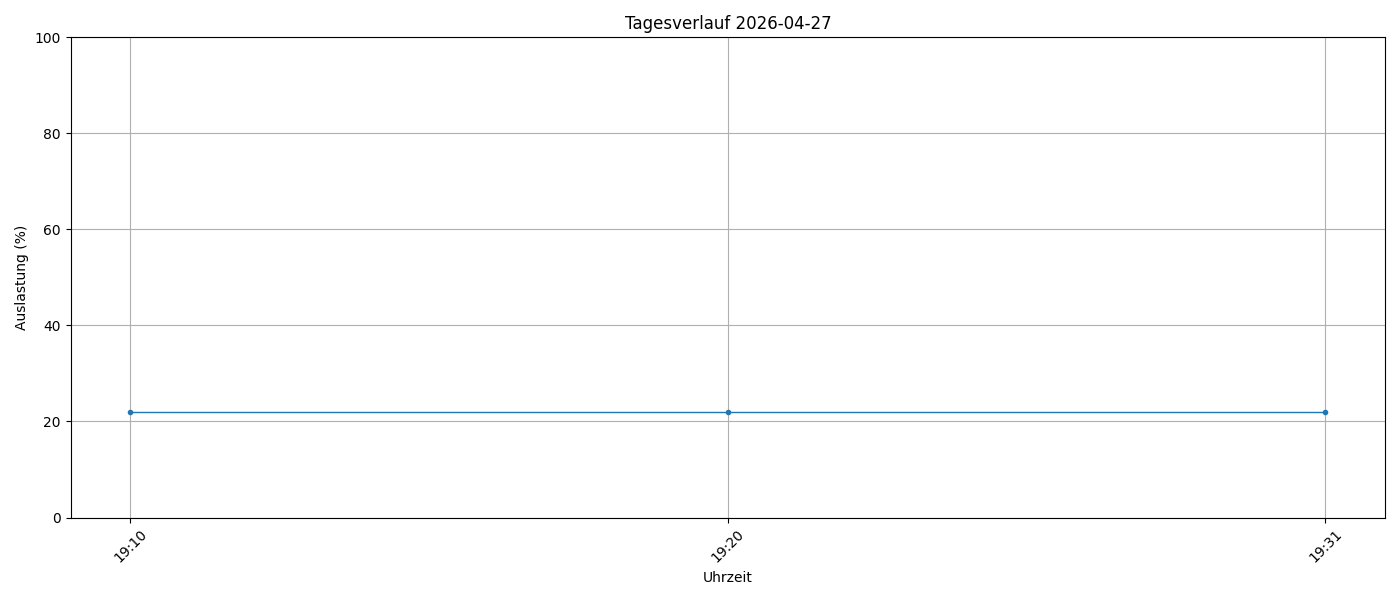

Data behind this chart, as committed beside it:
timestamp, load_percent
2026-04-27 19:10:01, 22
2026-04-27 19:20:01, 22
2026-04-27 19:31:33, 22
